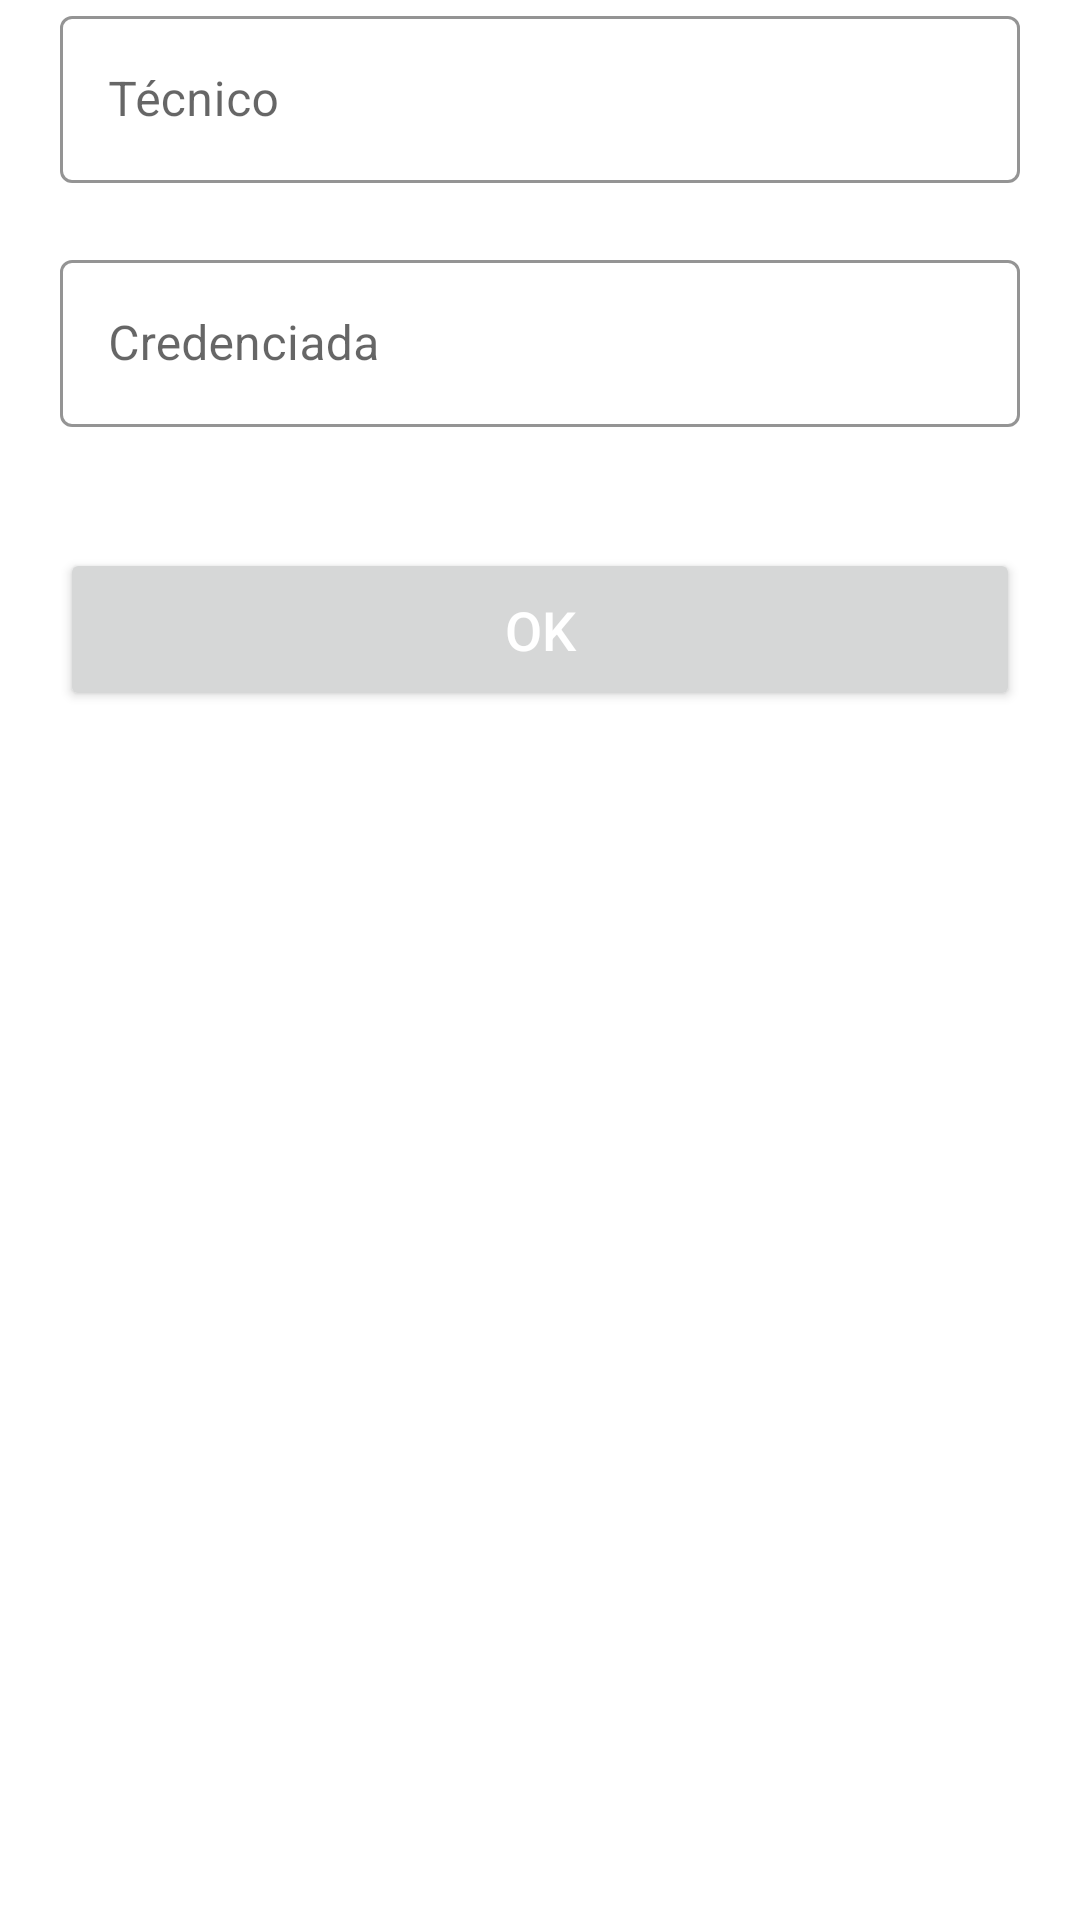

Here is an Android app screen rendered from its layout file. Give the layout XML and the strings, colors and styles it references.
<!-- AndroidManifest.xml: application theme Theme.BGQuiebra -->
<!-- res/layout/activity_user.xml -->
<?xml version="1.0" encoding="utf-8"?>
<LinearLayout xmlns:android="http://schemas.android.com/apk/res/android"
    xmlns:app="http://schemas.android.com/apk/res-auto"
    xmlns:tools="http://schemas.android.com/tools"
    android:layout_width="match_parent"
    android:layout_height="match_parent"
    android:orientation="vertical"
    tools:context=".UserActivity">

    <com.google.android.material.textfield.TextInputLayout
        android:layout_width="match_parent"
        android:layout_height="wrap_content"
        android:layout_marginHorizontal="20dp"
        android:hint="Técnico"
        app:hintTextColor="@color/blue"
        app:boxStrokeColor="@color/teal_200"
        app:errorEnabled="true"
        style="@style/Widget.MaterialComponents.TextInputLayout.OutlinedBox"
        >
        <com.google.android.material.textfield.TextInputEditText
            android:id="@+id/txtUser"
            android:layout_width="match_parent"
            android:layout_height="wrap_content"
            android:inputType="text"
            android:textIsSelectable="true"/>
    </com.google.android.material.textfield.TextInputLayout>

    <com.google.android.material.textfield.TextInputLayout
        android:layout_width="match_parent"
        android:layout_height="wrap_content"
        android:layout_marginHorizontal="20dp"
        android:hint="Credenciada"
        app:hintTextColor="@color/blue"
        app:boxStrokeColor="@color/teal_200"
        app:errorEnabled="true"
        style="@style/Widget.MaterialComponents.TextInputLayout.OutlinedBox"
        >
        <com.google.android.material.textfield.TextInputEditText
            android:id="@+id/txtCredenciada"
            android:layout_width="match_parent"
            android:layout_height="wrap_content"
            android:inputType="text"
            android:textIsSelectable="true"/>
    </com.google.android.material.textfield.TextInputLayout>

    <Button
        android:id="@+id/btnOk"
        android:layout_width="match_parent"
        android:layout_height="wrap_content"
        android:text="OK"
        android:textSize="18sp"
        android:textColor="@color/white"
        android:textAllCaps="false"
        android:layout_margin="20dp"
        android:padding="15dp"
        />

</LinearLayout>
<!-- resources referenced by this layout -->
<resources>
  <color name="blue">#0000ff</color>
  <color name="teal_200">#FF03DAC5</color>
  <color name="white">#FFFFFFFF</color>
  <style name="Theme.BGQuiebra" parent="Base.Theme.BGQuiebra" />
  <style name="Base.Theme.BGQuiebra" parent="Theme.MaterialComponents.DayNight.NoActionBar">
          <item name="colorPrimaryVariant">@color/red</item>
          <item name="android:statusBarColor" tools:targetApi="l">?attr/colorPrimaryVariant</item>
      </style>
  <color name="red">#DA291C</color>
</resources>
